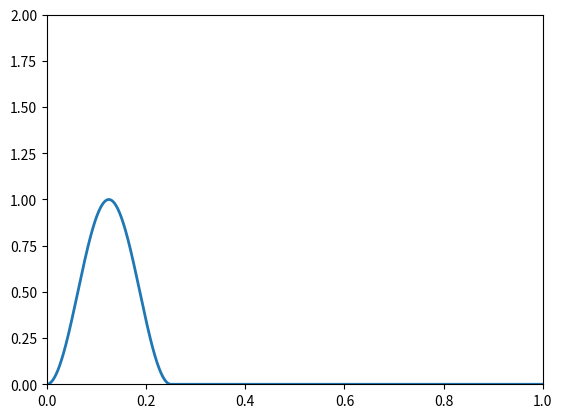

This figure's Python source:
import numpy as np
import matplotlib.pyplot as plt
from matplotlib import animation


dt=0.00001
num_points=10000;
dx=1.0/num_points;
g=9.81;
H=1

x=np.linspace(0,1,num_points)


#Test cases

def hump():
	u=np.zeros(num_points)
	quart=num_points//4;
	u[0:quart]=0.5*(1-np.cos(8*np.pi*x[0:quart]))
	return u

def slope():
	u=np.zeros(num_points)
	u[0]=1.0
	half=num_points//2;
	u[1:half]=2.0*(0.5-x[1:half])
	return u

def square():
	u=np.zeros(num_points)
	quart=num_points//4;
	u[1:quart]=np.full(quart-1,1.0)
	return u

def compute_h_flux(h,m):
	return m

def compute_m_flux(h,m):
	return g*H*h

def compute_step(h,m,dt):
	f_m=compute_m_flux(h,m)
	m[:]=m-(dt/dx)*(f_m-np.roll(f_m,1))
	f_h=compute_h_flux(h,m)	
	h[:]=h-(dt/dx)*(np.roll(f_h,-1)-f_h)
	


#Main plotting routine

def plot_solution(initial_condition):

	h=initial_condition
	m=np.zeros(len(initial_condition))

	fig=plt.figure()
	ax=plt.axes(xlim=(0,1),ylim=(0,2))
	line,=ax.plot([],[],lw=2)

	def animate(i):
		for i in range(0,10):
			compute_step(h,m,dt)
		line.set_data(x,h)
		return line,
	anim=animation.FuncAnimation(fig,animate,frames=100,interval=int(dt*100000),blit=True)	
	plt.show()

plot_solution(hump())
